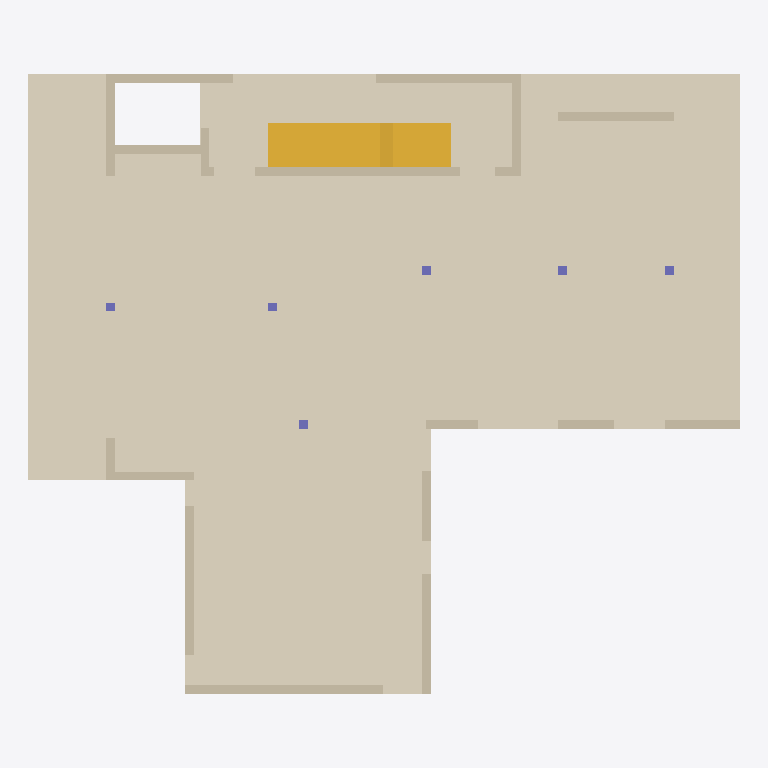
Plan cut of the same IFC building model at storey '2.floor bottom' (level 6.78 m, cut at 8.18 m), seen from above with north up, elements coloured by IFC class: 16 walls (beige), 6 columns (violet), 2 stairs (yellow), 1 covering (cream). Cut surfaces are drawn darker.
Extent 20.7 m × 18.0 m × 14.0 m (x, y, z). Storeys (8): Level 0 at 0.00 m; 1.floor bottom at 3.22 m; 1.floor top at 3.50 m; 2.floor bottom at 6.78 m; 2.floor top at 7.00 m; 3.floor bottom at 10.28 m; 3.floor top at 10.50 m; Level 7 at 13.72 m. Elements (97): 58 IfcWallStandardCase, 29 IfcColumn, 4 IfcCovering, 3 IfcBeam, 3 IfcStair.

HEADER;
FILE_DESCRIPTION(('ViewDefinition [CoordinationView_V2.0]'),'2;1');
FILE_NAME('Project Number','2018-02-12T11:29:13',(''),(''),'The EXPRESS Data Manager Version 5.02.0100.07 : 28 Aug 2013','20170223_1515(x64) - Exporter 18.0.0.420 - Alternate UI 18.0.0.420','');
FILE_SCHEMA(('IFC2X3'));
ENDSEC;
DATA;
#104=IFCPROJECT('2vYEBR9TL0cOft9FAfgwn_',#41,'Project Number',$,$,'Project Name','Project Status',(#96),#91);
#5605=IFCSITE('2vYEBR9TL0cOft9FAfgwny',#41,'Default',$,'',#5604,$,$,.ELEMENT.,$,$,$,$,$);
#114=IFCBUILDING('2vYEBR9TL0cOft9FAfgwn$',#41,'',$,$,#32,$,'',.ELEMENT.,$,$,$);
#123=IFCBUILDINGSTOREY('2vYEBR9TL0cOft9F9ML5Av',#41,'Level 0',$,$,#121,$,'Level 0',.ELEMENT.,0.0);
#129=IFCBUILDINGSTOREY('2vYEBR9TL0cOft9F9ML54u',#41,'1.floor bottom',$,$,#128,$,'1.floor bottom',.ELEMENT.,3.22);
#135=IFCBUILDINGSTOREY('2vYEBR9TL0cOft9F9MKA3b',#41,'1.floor top',$,$,#134,$,'1.floor top',.ELEMENT.,3.5);
#141=IFCBUILDINGSTOREY('2vYEBR9TL0cOft9F9MKASd',#41,'2.floor bottom',$,$,#140,$,'2.floor bottom',.ELEMENT.,6.78);
#147=IFCBUILDINGSTOREY('2vYEBR9TL0cOft9F9MKAP6',#41,'2.floor top',$,$,#146,$,'2.floor top',.ELEMENT.,7.0);
#153=IFCBUILDINGSTOREY('2vYEBR9TL0cOft9F9MKAXd',#41,'3.floor bottom',$,$,#152,$,'3.floor bottom',.ELEMENT.,10.28);
#159=IFCBUILDINGSTOREY('2vYEBR9TL0cOft9F9MKAyl',#41,'3.floor top',$,$,#158,$,'3.floor top',.ELEMENT.,10.5);
#165=IFCBUILDINGSTOREY('2vYEBR9TL0cOft9F9MKAvT',#41,'Level 7',$,$,#164,$,'Level 7',.ELEMENT.,13.72);
#2495=IFCCOVERING('2FP8uE56f0YxPrw5jxd3z2',#41,'Compound Ceiling:22cm:334546',$,'Compound Ceiling:22cm',#2442,#2493,'334546',.CEILING.);
#4117=IFCSTAIR('32az1ogeb6GgdWICDhfcLE',#41,'Cast-In-Place Stair:Stair:336809',$,'Cast-In-Place Stair:stairs 175*280mm:205081',#4116,$,'336809',.NOTDEFINED.);
#4793=IFCSTAIR('32az1ogeb6GgdWICDhfcLN',#41,'Cast-In-Place Stair:Stair:336816',$,'Cast-In-Place Stair:stairs 175*280mm:205081',#4792,$,'336816',.NOTDEFINED.);
#2535=IFCWALLSTANDARDCASE('3lwYjwYGPEDPhq70arMRB2',#41,'Basic Wall:25cm:334848',$,'Basic Wall:25cm:313841',#2514,#2533,'334848');
#2733=IFCWALLSTANDARDCASE('3lwYjwYGPEDPhq70arMRB8',#41,'Basic Wall:25cm:334858',$,'Basic Wall:25cm:313841',#2713,#2731,'334858');
#3317=IFCWALLSTANDARDCASE('3lwYjwYGPEDPhq70arMR3v',#41,'Basic Wall:25cm:335419',$,'Basic Wall:25cm:313841',#3297,#3315,'335419');
#3146=IFCWALLSTANDARDCASE('3lwYjwYGPEDPhq70arMRBW',#41,'Basic Wall:25cm:334882',$,'Basic Wall:25cm:313841',#3126,#3144,'334882');
#3214=IFCWALLSTANDARDCASE('3lwYjwYGPEDPhq70arMRBa',#41,'Basic Wall:25cm:334886',$,'Basic Wall:25cm:313841',#3194,#3212,'334886');
#2942=IFCWALLSTANDARDCASE('3lwYjwYGPEDPhq70arMRBK',#41,'Basic Wall:25cm:334870',$,'Basic Wall:25cm:313841',#2922,#2940,'334870');
#2595=IFCWALLSTANDARDCASE('3lwYjwYGPEDPhq70arMRB0',#41,'Basic Wall:25cm:334850',$,'Basic Wall:25cm:313841',#2575,#2593,'334850');
#2697=IFCWALLSTANDARDCASE('3lwYjwYGPEDPhq70arMRBA',#41,'Basic Wall:25cm:334856',$,'Basic Wall:25cm:313841',#2677,#2695,'334856');
#2629=IFCWALLSTANDARDCASE('3lwYjwYGPEDPhq70arMRB6',#41,'Basic Wall:25cm:334852',$,'Basic Wall:25cm:313841',#2609,#2627,'334852');
#2976=IFCWALLSTANDARDCASE('3lwYjwYGPEDPhq70arMRBQ',#41,'Basic Wall:25cm:334872',$,'Basic Wall:25cm:313841',#2956,#2974,'334872');
#3112=IFCWALLSTANDARDCASE('3lwYjwYGPEDPhq70arMRBY',#41,'Basic Wall:25cm:334880',$,'Basic Wall:25cm:313841',#3092,#3110,'334880');
#3180=IFCWALLSTANDARDCASE('3lwYjwYGPEDPhq70arMRBc',#41,'Basic Wall:25cm:334884',$,'Basic Wall:25cm:313841',#3160,#3178,'334884');
#3010=IFCWALLSTANDARDCASE('3lwYjwYGPEDPhq70arMRBO',#41,'Basic Wall:25cm:334874',$,'Basic Wall:25cm:313841',#2990,#3008,'334874');
#3044=IFCWALLSTANDARDCASE('3lwYjwYGPEDPhq70arMRBU',#41,'Basic Wall:25cm:334876',$,'Basic Wall:25cm:313841',#3024,#3042,'334876');
#2663=IFCWALLSTANDARDCASE('3lwYjwYGPEDPhq70arMRB4',#41,'Basic Wall:25cm:334854',$,'Basic Wall:25cm:313841',#2643,#2661,'334854');
#3078=IFCWALLSTANDARDCASE('3lwYjwYGPEDPhq70arMRBS',#41,'Basic Wall:25cm:334878',$,'Basic Wall:25cm:313841',#3058,#3076,'334878');
#2856=IFCCOLUMN('3lwYjwYGPEDPhq70arMRBG',#41,'Columns_Rectangular:25x25cm:334866',$,'25x25cm',#2855,#2850,'334866');
#2874=IFCCOLUMN('3lwYjwYGPEDPhq70arMRBH',#41,'Columns_Rectangular:25x25cm:334867',$,'25x25cm',#2873,#2868,'334867');
#2892=IFCCOLUMN('3lwYjwYGPEDPhq70arMRBM',#41,'Columns_Rectangular:25x25cm:334868',$,'25x25cm',#2891,#2886,'334868');
#2910=IFCCOLUMN('3lwYjwYGPEDPhq70arMRBN',#41,'Columns_Rectangular:25x25cm:334869',$,'25x25cm',#2909,#2904,'334869');
#2820=IFCCOLUMN('3lwYjwYGPEDPhq70arMRBD',#41,'Columns_Rectangular:25x25cm:334863',$,'25x25cm',#2819,#2814,'334863');
#2838=IFCCOLUMN('3lwYjwYGPEDPhq70arMRBI',#41,'Columns_Rectangular:25x25cm:334864',$,'25x25cm',#2837,#2832,'334864');
ENDSEC;